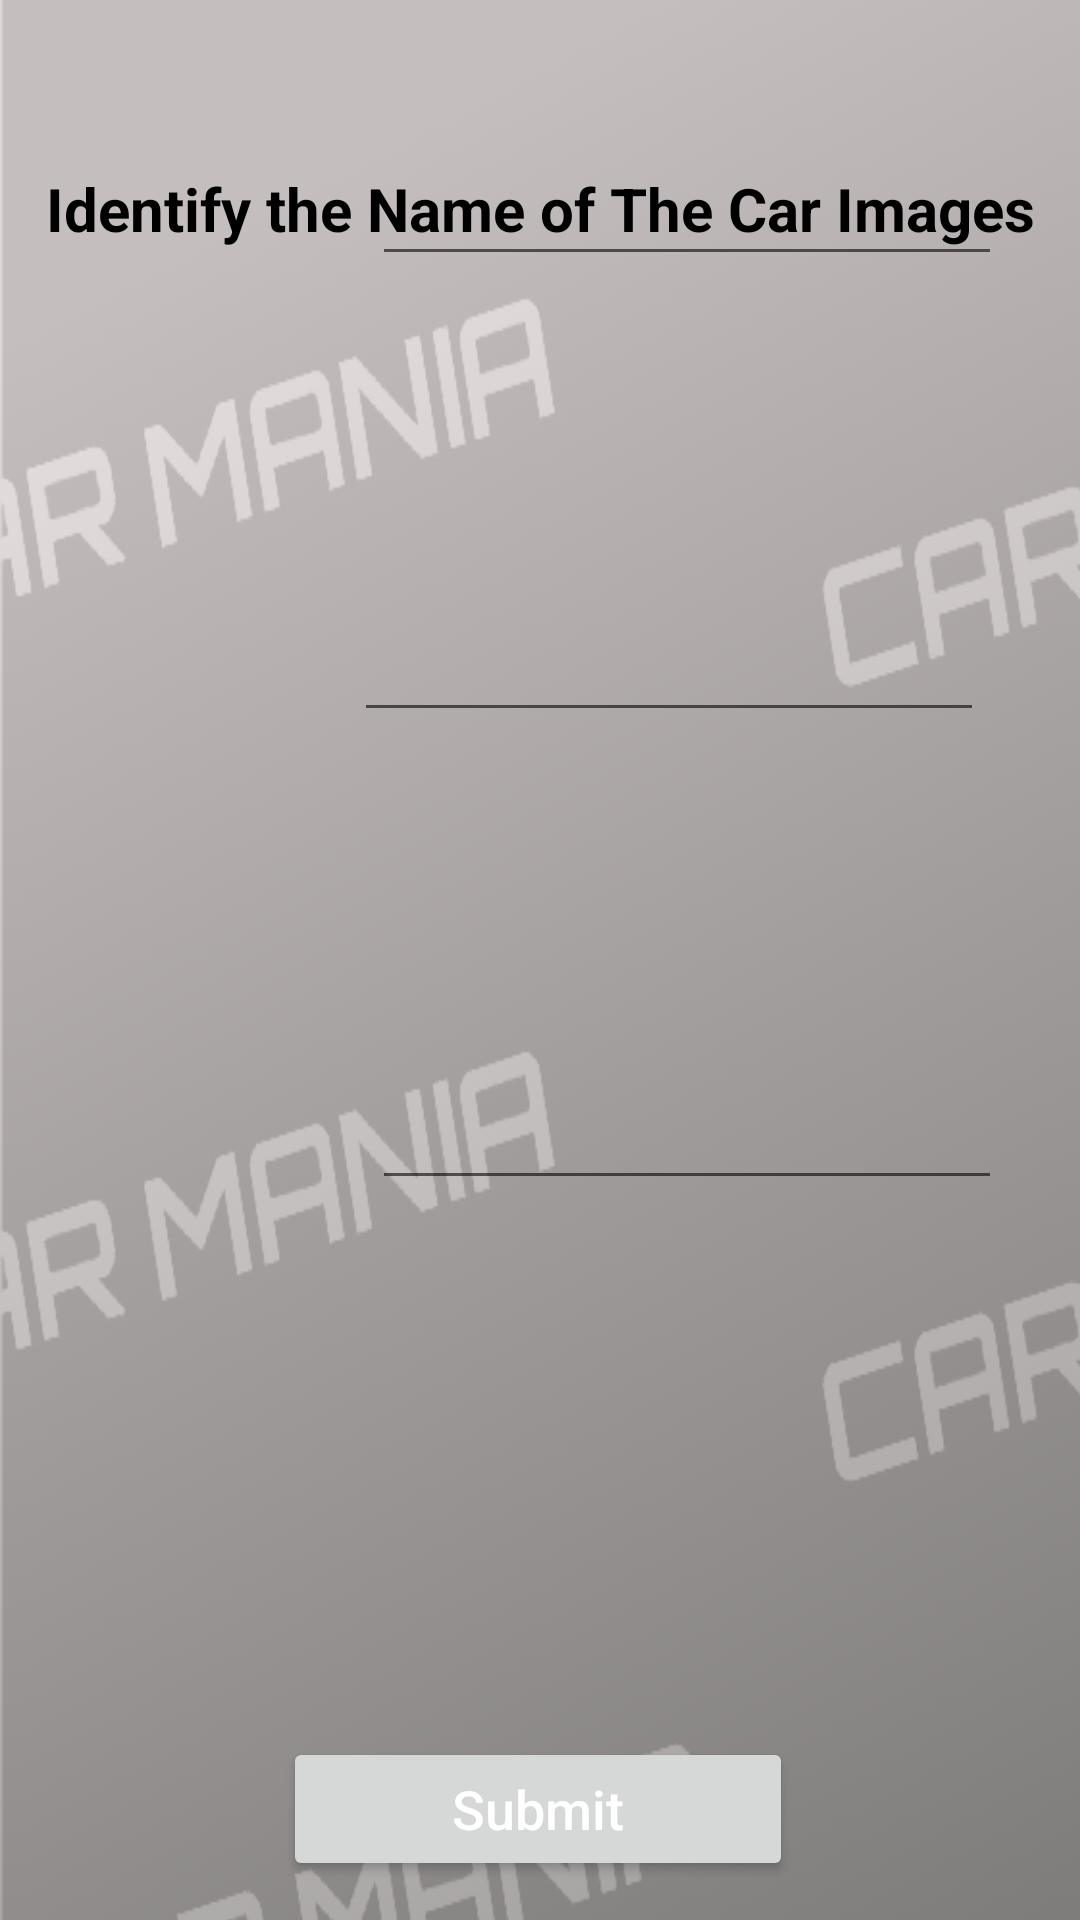

Reconstruct the res/layout file that produces this screen, plus the resources it refers to.
<!-- AndroidManifest.xml: application theme Theme.CarMatchGameapp -->
<!-- res/layout/activity_advance_level2.xml -->
<?xml version="1.0" encoding="utf-8"?>
<androidx.constraintlayout.widget.ConstraintLayout xmlns:android="http://schemas.android.com/apk/res/android"
    xmlns:app="http://schemas.android.com/apk/res-auto"
    xmlns:tools="http://schemas.android.com/tools"
    android:layout_width="match_parent"
    android:layout_height="match_parent"
    tools:context=".AdvanceLevel">

    <ImageView
        android:id="@+id/back_drop_image2"
        android:layout_width="414dp"
        android:layout_height="731dp"
        android:background="@drawable/back_drop_image"
        app:layout_constraintBottom_toBottomOf="parent"
        app:layout_constraintEnd_toEndOf="parent"
        app:layout_constraintHorizontal_bias="0.0"
        app:layout_constraintStart_toStartOf="parent"
        app:layout_constraintTop_toTopOf="parent"
        app:layout_constraintVertical_bias="0.0" />

    <Button
        android:id="@+id/submit_answer_button"
        android:layout_width="170dp"
        android:layout_height="wrap_content"
        android:layout_marginBottom="104dp"
        android:onClick="submitCheck"
        android:text="@string/button_label_submit"
        android:textAllCaps="false"
        android:textColor="@color/white"
        android:textSize="18sp"
        app:layout_constraintBottom_toBottomOf="@+id/back_drop_image2"
        app:layout_constraintEnd_toEndOf="parent"
        app:layout_constraintHorizontal_bias="0.497"
        app:layout_constraintStart_toStartOf="parent"
        app:rippleColor="#88FFFFFF"
        tools:ignore="OnClick" />

    <TextView
        android:id="@+id/timer_text"
        android:layout_width="wrap_content"
        android:layout_height="wrap_content"
        android:layout_marginStart="27dp"
        android:layout_marginLeft="27dp"
        android:layout_marginTop="11dp"
        android:layout_marginEnd="28dp"
        android:layout_marginRight="28dp"
        android:layout_marginBottom="12dp"
        android:textSize="24sp"
        android:visibility="invisible"
        app:layout_constraintBottom_toBottomOf="@+id/circular_progress_timer"
        app:layout_constraintEnd_toEndOf="@+id/circular_progress_timer"
        app:layout_constraintStart_toStartOf="@+id/circular_progress_timer"
        app:layout_constraintTop_toTopOf="@+id/circular_progress_timer" />

    <ProgressBar
        android:id="@+id/circular_progress_timer"
        style="?android:progressBarStyleHorizontal"
        android:layout_width="55dp"
        android:layout_height="55dp"
        android:layout_marginTop="4dp"
        android:layout_marginRight="348dp"
        android:progress="0"
        android:progressDrawable="@drawable/circular_progress"
        android:rotation="-90"
        app:layout_constraintRight_toRightOf="parent"
        app:layout_constraintTop_toTopOf="parent" />

    <TextView
        android:id="@+id/identify_dog_instructions"
        android:layout_width="wrap_content"
        android:layout_height="wrap_content"
        android:layout_marginTop="56dp"
        android:text="@string/identify_the_name_of_car_images"
        android:textColor="@color/black"
        android:textSize="20sp"
        android:textStyle="bold"
        app:layout_constraintEnd_toEndOf="parent"
        app:layout_constraintStart_toStartOf="parent"
        app:layout_constraintTop_toTopOf="@+id/back_drop_image2" />

    <ImageView
        android:id="@+id/second_car_image"
        android:layout_width="133dp"
        android:layout_height="121dp"
        android:layout_marginStart="16dp"
        android:layout_marginLeft="16dp"
        android:layout_marginBottom="348dp"
        android:contentDescription="@string/image_of_third_car_description"
        app:layout_constraintBottom_toBottomOf="parent"
        app:layout_constraintStart_toStartOf="parent" />

    <ImageView
        android:id="@+id/third_car_image"
        android:layout_width="133dp"
        android:layout_height="121dp"
        android:layout_marginEnd="260dp"
        android:layout_marginRight="260dp"
        android:layout_marginBottom="180dp"
        android:contentDescription="@string/image_of_second_car_description"
        android:paddingBottom="8dp"
        app:layout_constraintBottom_toBottomOf="parent"
        app:layout_constraintEnd_toEndOf="parent" />

    <ImageView
        android:id="@+id/first_car_image"
        android:layout_width="133dp"
        android:layout_height="121dp"
        android:layout_marginTop="80dp"
        android:contentDescription="@string/image_of_first_car_description"
        android:paddingBottom="8dp"
        app:layout_constraintEnd_toEndOf="parent"
        app:layout_constraintHorizontal_bias="0.068"
        app:layout_constraintStart_toStartOf="parent"
        app:layout_constraintTop_toTopOf="parent" />

    <EditText
        android:id="@+id/user_ans1"
        android:layout_width="wrap_content"
        android:layout_height="wrap_content"
        android:layout_marginBottom="548dp"
        android:ems="10"
        android:inputType="textPersonName"
        android:textColorLink="@color/black"
        app:layout_constraintBottom_toBottomOf="parent"
        app:layout_constraintEnd_toEndOf="parent"
        app:layout_constraintHorizontal_bias="0.826"
        app:layout_constraintStart_toStartOf="parent" />

    <TextView
        android:id="@+id/finalAdvanceScore"
        android:layout_width="wrap_content"
        android:layout_height="wrap_content"
        android:textColor="@color/black"
        android:textSize="20sp"
        app:layout_constraintBaseline_toBaselineOf="@+id/textView5"
        app:layout_constraintEnd_toEndOf="parent"
        app:layout_constraintHorizontal_bias="0.902"
        app:layout_constraintStart_toStartOf="parent" />

    <EditText
        android:id="@+id/user_ans2"
        android:layout_width="wrap_content"
        android:layout_height="wrap_content"
        android:layout_marginBottom="396dp"
        android:ems="10"
        android:inputType="textPersonName"
        app:layout_constraintBottom_toBottomOf="parent"
        app:layout_constraintEnd_toEndOf="parent"
        app:layout_constraintHorizontal_bias="0.787"
        app:layout_constraintStart_toStartOf="parent" />

    <EditText
        android:id="@+id/user_ans3"
        android:layout_width="wrap_content"
        android:layout_height="wrap_content"
        android:layout_marginBottom="240dp"
        android:ems="10"
        android:inputType="textPersonName"
        android:textColorLink="@color/black"
        app:layout_constraintBottom_toBottomOf="parent"
        app:layout_constraintEnd_toEndOf="parent"
        app:layout_constraintHorizontal_bias="0.826"
        app:layout_constraintStart_toStartOf="parent" />

    <TextView
        android:id="@+id/final_results"
        android:layout_width="198dp"
        android:layout_height="33dp"
        android:layout_marginBottom="180dp"
        android:textSize="24sp"
        android:textStyle="bold|italic"
        app:layout_constraintBottom_toBottomOf="@+id/back_drop_image2"
        app:layout_constraintEnd_toEndOf="parent"
        app:layout_constraintHorizontal_bias="0.751"
        app:layout_constraintStart_toStartOf="parent" />

    <TextView
        android:id="@+id/correctmake_ans1"
        android:layout_width="202dp"
        android:layout_height="43dp"
        android:layout_marginTop="16dp"
        android:textSize="24sp"
        android:textStyle="bold|italic"
        app:layout_constraintEnd_toEndOf="parent"
        app:layout_constraintHorizontal_bias="0.839"
        app:layout_constraintStart_toStartOf="parent"
        app:layout_constraintTop_toBottomOf="@+id/user_ans1" />

    <TextView
        android:id="@+id/correctmake_ans2"
        android:layout_width="212dp"
        android:layout_height="42dp"
        android:layout_marginTop="8dp"
        android:textSize="24sp"
        android:textStyle="bold|italic"
        app:layout_constraintEnd_toEndOf="parent"
        app:layout_constraintHorizontal_bias="0.824"
        app:layout_constraintStart_toStartOf="parent"
        app:layout_constraintTop_toBottomOf="@+id/user_ans2" />

    <TextView
        android:id="@+id/correctmake_ans3"
        android:layout_width="212dp"
        android:layout_height="42dp"
        android:layout_marginTop="12dp"
        android:textSize="24sp"
        android:textStyle="bold|italic"
        app:layout_constraintEnd_toEndOf="parent"
        app:layout_constraintHorizontal_bias="0.839"
        app:layout_constraintStart_toStartOf="parent"
        app:layout_constraintTop_toBottomOf="@+id/user_ans3" />

    <TextView
        android:id="@+id/textView5"
        android:layout_width="wrap_content"
        android:layout_height="wrap_content"
        android:layout_marginBottom="644dp"
        android:text="Score -"
        android:textColor="@color/black"
        android:textSize="20sp"
        app:layout_constraintBottom_toBottomOf="parent"
        app:layout_constraintEnd_toEndOf="parent"
        app:layout_constraintHorizontal_bias="0.848"
        app:layout_constraintStart_toStartOf="parent" />

</androidx.constraintlayout.widget.ConstraintLayout>
<!-- resources referenced by this layout -->
<resources>
  <color name="black">#FF000000</color>
  <color name="white">#FFFFFFFF</color>
  <!-- drawable back_drop_image: png bitmap (drawable, 265852 bytes) -->
  <!-- drawable circular_progress (drawable) -->
  <?xml version="1.0" encoding="utf-8"?>
  <shape xmlns:android="http://schemas.android.com/apk/res/android"
      android:shape="ring"
      android:innerRadiusRatio="3"
      android:thickness="6dp"
      android:useLevel="true">
  
      <solid android:color="@color/blue"/>
  
  </shape>
  <string name="button_label_submit">Submit</string>
  <string name="identify_the_name_of_car_images">Identify the Name of The Car Images</string>
  <string name="image_of_first_car_description">Image of first car</string>
  <string name="image_of_second_car_description">Image of second car</string>
  <string name="image_of_third_car_description">Image of third car</string>
  <style name="Theme.CarMatchGameapp" parent="Theme.MaterialComponents.DayNight">
          
          <item name="colorPrimary">@color/blue</item>
          <item name="colorPrimaryVariant">@color/light_red</item>
          <item name="colorOnPrimary">@color/white</item>
          
          <item name="colorSecondary">@color/blue</item>
          <item name="colorSecondaryVariant">@color/teal_700</item>
          <item name="colorOnSecondary">@color/black</item>
          
          <item name="android:statusBarColor" tools:targetApi="l">@color/light_red</item>
          
      </style>
  <color name="blue">#DC143C</color>
  <color name="light_red">#ed365b</color>
  <color name="teal_700">#FF018786</color>
</resources>
